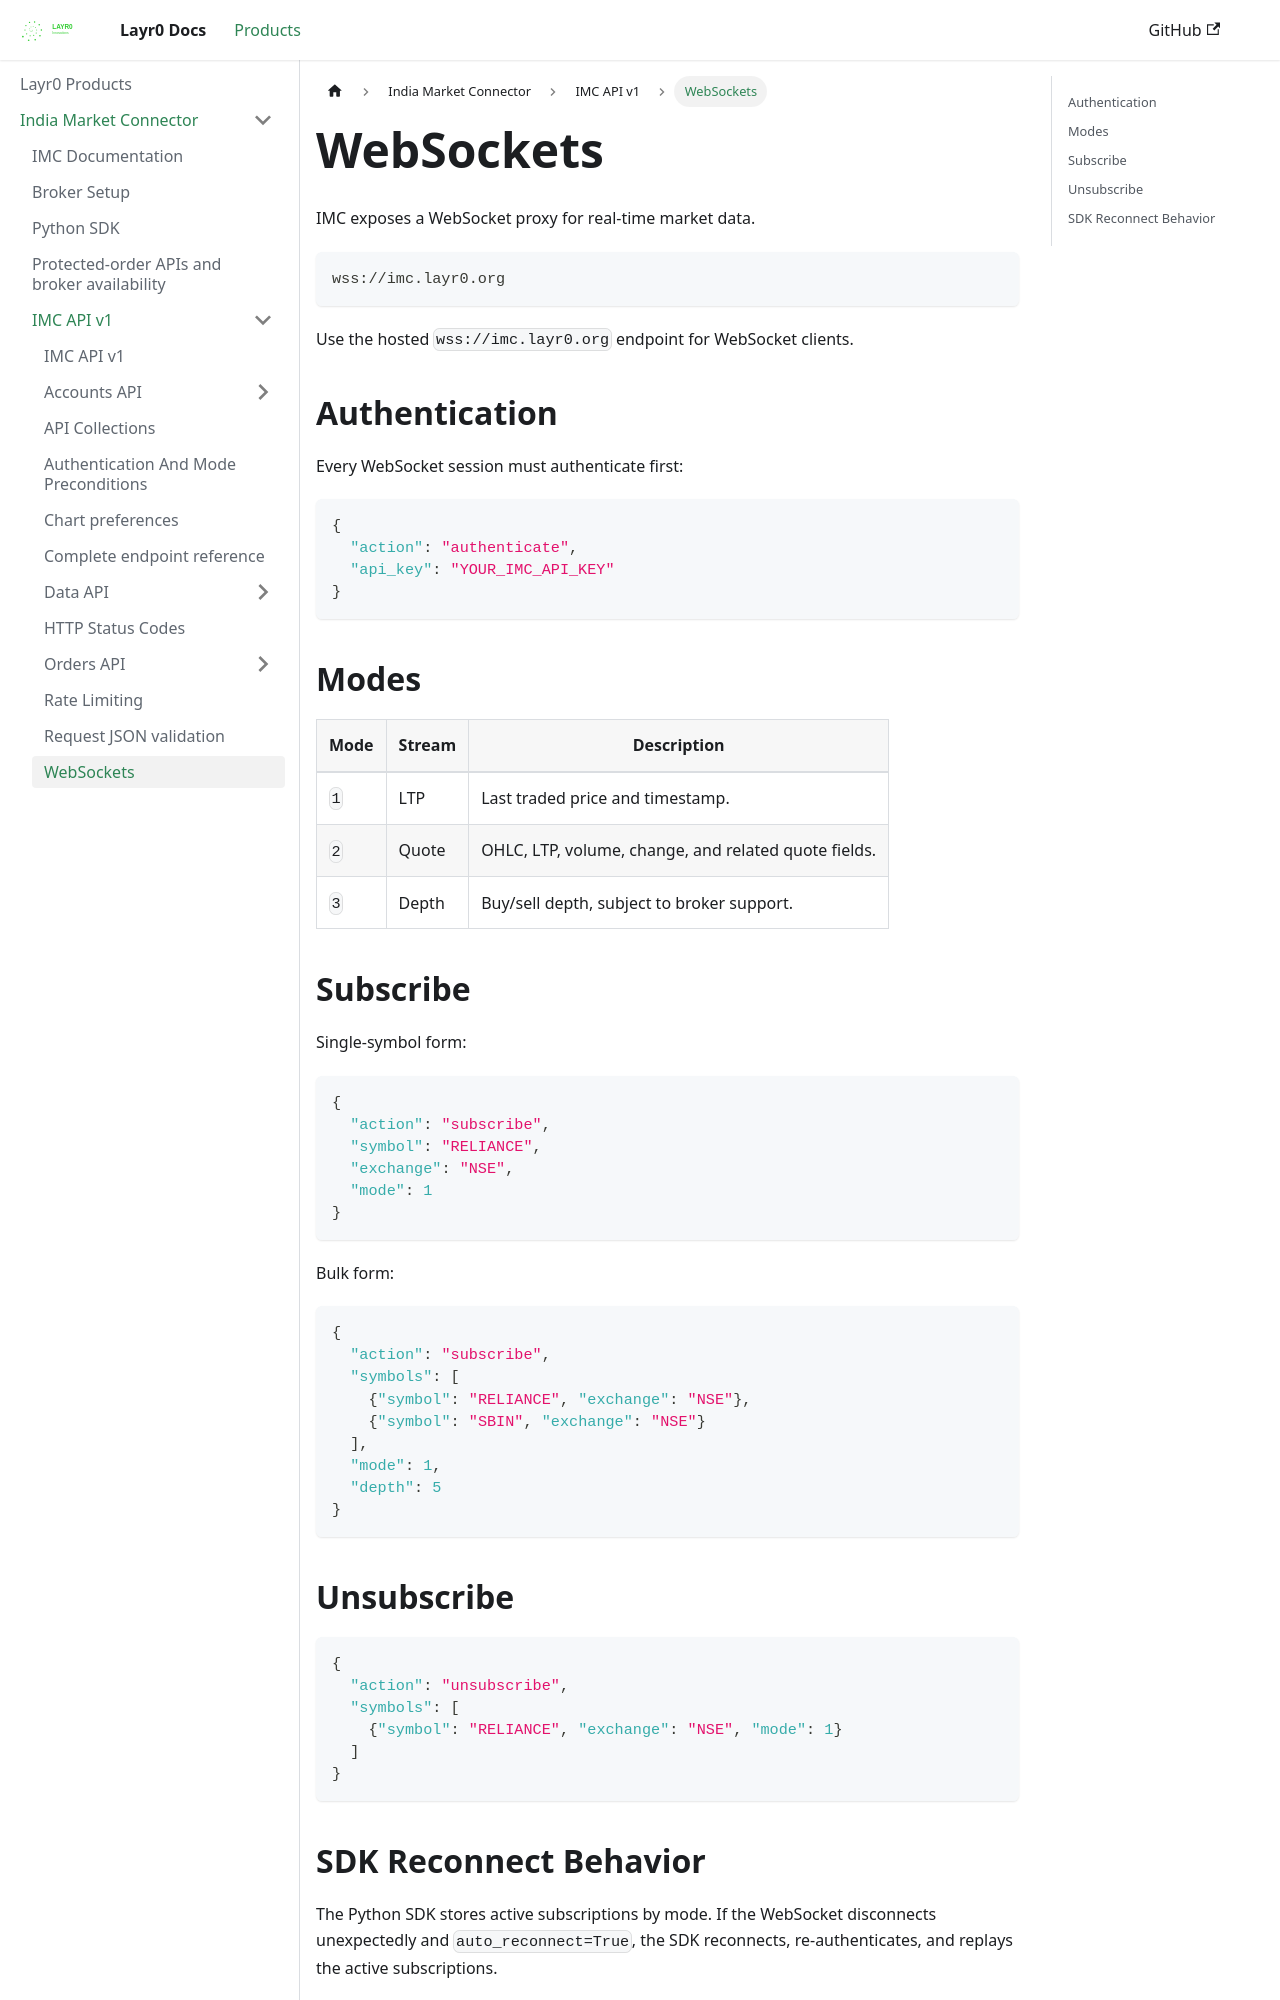

repository: layrZero/layrZero.github.io · page: docs/products/imc/api-documentation/v1/websockets.html · generator: docusaurus

# WebSockets

IMC exposes a WebSocket proxy for real-time market data.

```text
wss://imc.layr0.org
```

Use the hosted `wss://imc.layr0.org` endpoint for WebSocket clients.

## Authentication

Every WebSocket session must authenticate first:

```json
{
  "action": "authenticate",
  "api_key": "YOUR_IMC_API_KEY"
}
```

## Modes

| Mode | Stream | Description |
| --- | --- | --- |
| `1` | LTP | Last traded price and timestamp. |
| `2` | Quote | OHLC, LTP, volume, change, and related quote fields. |
| `3` | Depth | Buy/sell depth, subject to broker support. |

## Subscribe

Single-symbol form:

```json
{
  "action": "subscribe",
  "symbol": "RELIANCE",
  "exchange": "NSE",
  "mode": 1
}
```

Bulk form:

```json
{
  "action": "subscribe",
  "symbols": [
    {"symbol": "RELIANCE", "exchange": "NSE"},
    {"symbol": "SBIN", "exchange": "NSE"}
  ],
  "mode": 1,
  "depth": 5
}
```

## Unsubscribe

```json
{
  "action": "unsubscribe",
  "symbols": [
    {"symbol": "RELIANCE", "exchange": "NSE", "mode": 1}
  ]
}
```
